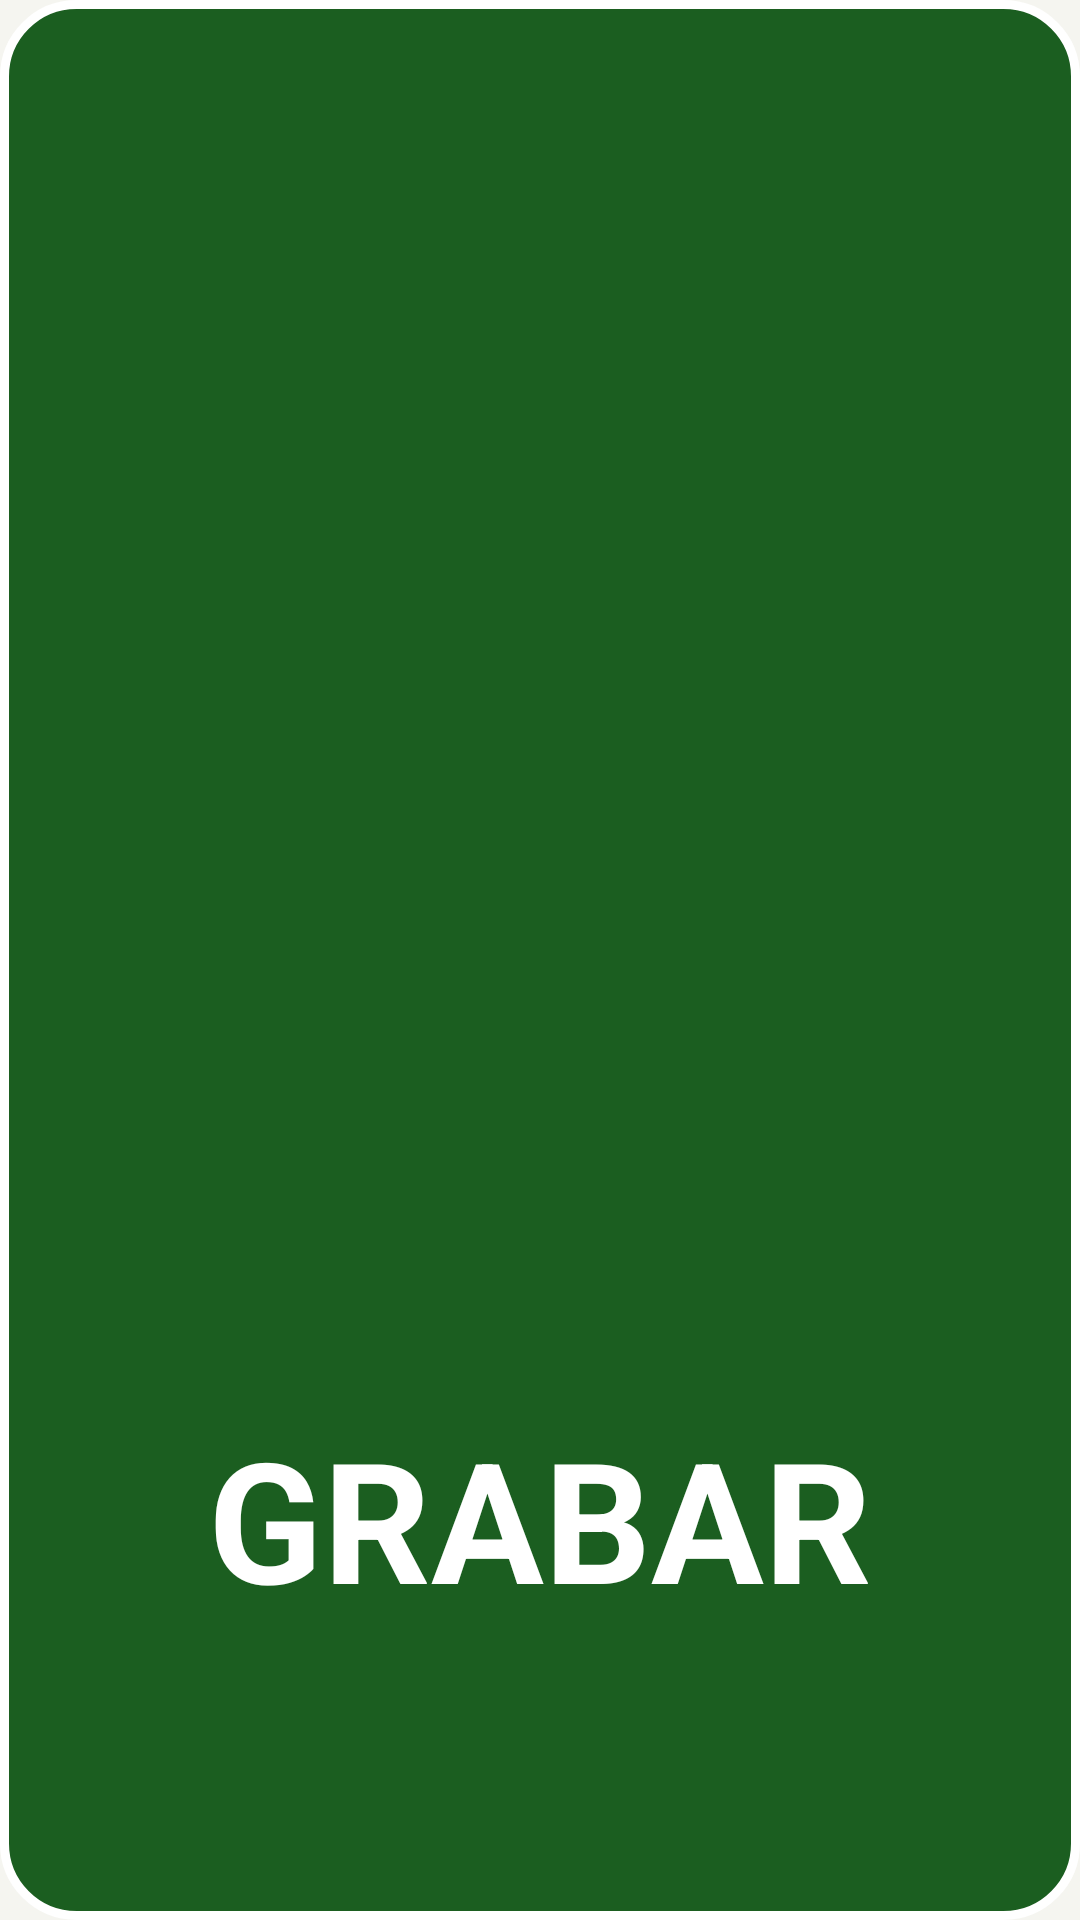

Produce the Android XML layout that renders to this screen, including the resource entries it uses.
<!-- AndroidManifest.xml: application theme Theme.MedicoMem -->
<!-- res/layout/widget_large.xml -->
<?xml version="1.0" encoding="utf-8"?>
<LinearLayout xmlns:android="http://schemas.android.com/apk/res/android"
    android:id="@+id/widgetRoot"
    android:layout_width="match_parent"
    android:layout_height="match_parent"
    android:background="@drawable/widget_bg_idle"
    android:gravity="center"
    android:orientation="vertical"
    android:padding="10dp">

    <ImageView
        android:id="@+id/widgetIcon"
        android:layout_width="match_parent"
        android:layout_height="0dp"
        android:layout_weight="3"
        android:importantForAccessibility="no"
        android:scaleType="fitCenter"
        android:src="@drawable/ic_mic" />

    <TextView
        android:id="@+id/widgetText"
        android:layout_width="match_parent"
        android:layout_height="0dp"
        android:layout_weight="2"
        android:autoSizeMaxTextSize="56sp"
        android:autoSizeMinTextSize="14sp"
        android:autoSizeTextType="uniform"
        android:gravity="center"
        android:maxLines="1"
        android:text="@string/widget_idle"
        android:textColor="#FFFFFF"
        android:textSize="22sp"
        android:textStyle="bold" />
</LinearLayout>
<!-- resources referenced by this layout -->
<resources>
  <!-- drawable widget_bg_idle (drawable) -->
  <?xml version="1.0" encoding="utf-8"?>
  <shape xmlns:android="http://schemas.android.com/apk/res/android" android:shape="rectangle">
      <solid android:color="#1B5E20" />
      <corners android:radius="24dp" />
      <stroke android:width="3dp" android:color="#FFFFFF" />
  </shape>
  <string name="widget_idle">GRABAR</string>
  <style name="Theme.MedicoMem" parent="Theme.AppCompat.Light.NoActionBar">
          <item name="colorPrimary">@color/green</item>
          <item name="colorPrimaryDark">@color/green</item>
          <item name="colorAccent">@color/green</item>
          <item name="android:windowBackground">@color/idle_bg</item>
      </style>
  <color name="green">#1B5E20</color>
  <color name="idle_bg">#F5F5F0</color>
</resources>
